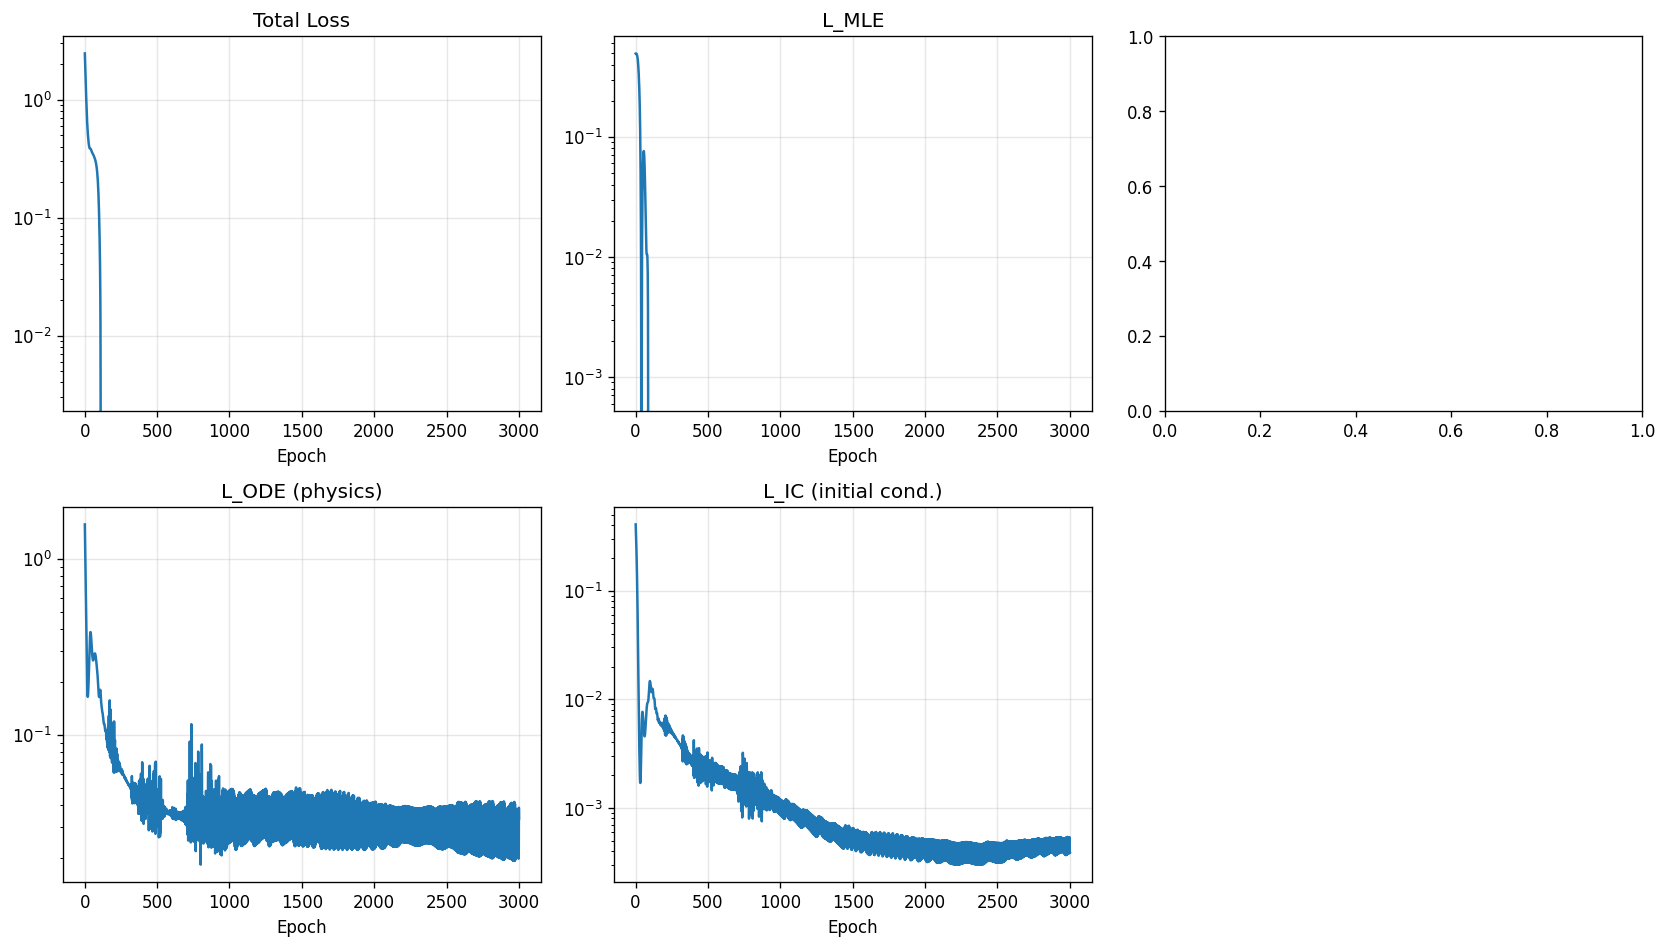

The file beside this chart, header and first rows:
epoch, total, mle, pl, ode, ic
1, 2.462, 0.4935, 0.0, 1.562, 0.4059
2, 2.234, 0.4947, 0.0, 1.369, 0.3705
3, 2.032, 0.4955, 0.0, 1.2, 0.3368
4, 1.852, 0.4954, 0.0, 1.052, 0.3044
5, 1.69, 0.4947, 0.0, 0.9223, 0.2734
6, 1.545, 0.4934, 0.0, 0.8072, 0.2439
7, 1.412, 0.4916, 0.0, 0.7048, 0.2158
8, 1.292, 0.489, 0.0, 0.6137, 0.1891
9, 1.183, 0.4857, 0.0, 0.533, 0.164
10, 1.084, 0.4815, 0.0, 0.4619, 0.1405
11, 0.9952, 0.4765, 0.0, 0.3999, 0.1188
12, 0.9159, 0.4704, 0.0, 0.3464, 0.09911
13, 0.8456, 0.4632, 0.0, 0.301, 0.08149
14, 0.784, 0.4547, 0.0, 0.2632, 0.06604
15, 0.7303, 0.4448, 0.0, 0.2327, 0.05275
16, 0.6837, 0.4332, 0.0, 0.2089, 0.04159
17, 0.6434, 0.4199, 0.0, 0.191, 0.03243
18, 0.6085, 0.4051, 0.0, 0.1783, 0.0251
19, 0.5784, 0.389, 0.0, 0.1701, 0.01934
20, 0.552, 0.3717, 0.0, 0.1654, 0.01491
21, 0.5288, 0.3534, 0.0, 0.1639, 0.01152
22, 0.5082, 0.3343, 0.0, 0.1649, 0.00896
23, 0.4897, 0.3145, 0.0, 0.1682, 0.007027
24, 0.473, 0.294, 0.0, 0.1735, 0.005571
25, 0.458, 0.2729, 0.0, 0.1807, 0.004471
26, 0.4446, 0.2512, 0.0, 0.1897, 0.003638
27, 0.4326, 0.2289, 0.0, 0.2007, 0.00301
28, 0.4222, 0.2061, 0.0, 0.2135, 0.002539
29, 0.4132, 0.1829, 0.0, 0.2281, 0.002193
30, 0.4055, 0.1594, 0.0, 0.2441, 0.00195
31, 0.399, 0.1359, 0.0, 0.2613, 0.001793
32, 0.3938, 0.1128, 0.0, 0.2792, 0.001711
33, 0.3898, 0.09059, 0.0, 0.2975, 0.001696
34, 0.3871, 0.06972, 0.0, 0.3157, 0.001743
35, 0.3856, 0.05073, 0.0, 0.3331, 0.001854
36, 0.3851, 0.0341, 0.0, 0.3489, 0.002033
37, 0.385, 0.02026, 0.0, 0.3624, 0.002289
38, 0.3849, 0.009498, 0.0, 0.3728, 0.002633
39, 0.3846, 0.001977, 0.0, 0.3795, 0.003077
40, 0.3837, -0.00234, 0.0, 0.3824, 0.003627
41, 0.3822, -0.003669, 0.0, 0.3816, 0.004273
42, 0.3802, -0.002375, 0.0, 0.3776, 0.004989
43, 0.3778, 0.001075, 0.0, 0.371, 0.005723
44, 0.3751, 0.006179, 0.0, 0.3625, 0.006409
45, 0.3723, 0.01246, 0.0, 0.3528, 0.006981
46, 0.3694, 0.0195, 0.0, 0.3425, 0.007391
47, 0.3666, 0.02698, 0.0, 0.332, 0.007616
48, 0.3639, 0.03462, 0.0, 0.3216, 0.007665
49, 0.3614, 0.04218, 0.0, 0.3116, 0.007564
50, 0.359, 0.04946, 0.0, 0.3022, 0.007352
51, 0.3569, 0.05624, 0.0, 0.2936, 0.007066
52, 0.3549, 0.0623, 0.0, 0.2859, 0.006741
53, 0.353, 0.06744, 0.0, 0.2792, 0.006403
54, 0.3512, 0.0715, 0.0, 0.2736, 0.00607
55, 0.3494, 0.07434, 0.0, 0.2693, 0.005755
56, 0.3476, 0.07588, 0.0, 0.2663, 0.005468
57, 0.3458, 0.0761, 0.0, 0.2645, 0.005214
58, 0.3439, 0.07504, 0.0, 0.2638, 0.004998
59, 0.3418, 0.07279, 0.0, 0.2642, 0.004822
60, 0.3397, 0.0695, 0.0, 0.2655, 0.004688
... 2,940 more rows
